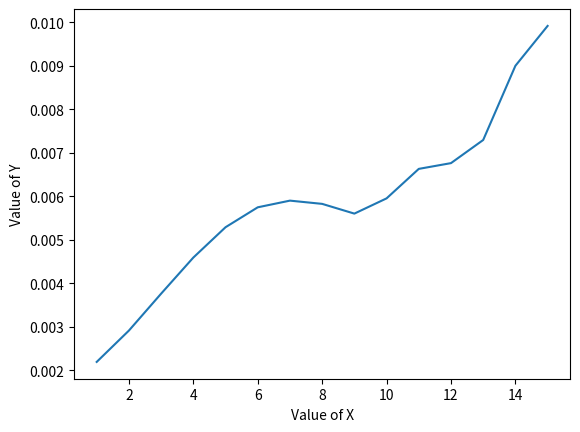

The script that saved this image:
# libraries
import matplotlib.pyplot as plt
import numpy as np
import pandas as pd
 
# Create a dataset:
#df=pd.DataFrame({'k': range(1,101), 'sigma': np.random.randn(100)*15+range(1,101) })
df=pd.DataFrame({'k': range(1,16), 'sigma': np.array([0.002196028202627003, 0.0029161472401381767, 0.0037639624677651994, 0.004593070122762525, 0.005289962152308914, 0.005747497921652031, 0.005901042964837944, 0.005826538153545028, 0.0056029117811444715, 0.005952727877333861, 0.006630344322896397, 0.0067625351136936405, 0.0072939930659959105, 0.008998473999226785, 0.009914198145272245])})
 
# plot
plt.plot( 'k', 'sigma', data=df)
plt.xlabel('Value of X')
plt.ylabel('Value of Y')
plt.show()